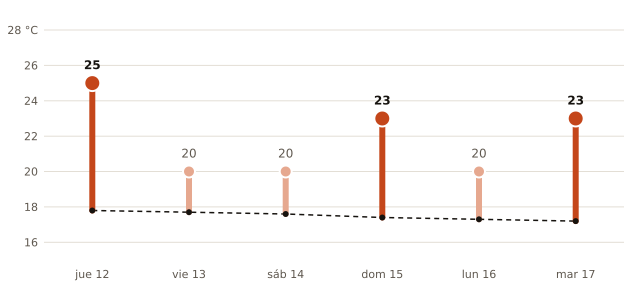

Source data for this figure (header and first rows):
fecha, máxima_prevista_C, máxima_normal_1991_2020_C
2026-11-12, 25, 17.8
2026-11-13, 20, 17.7
2026-11-14, 20, 17.6
2026-11-15, 23, 17.4
2026-11-16, 20, 17.3
2026-11-17, 23, 17.2
